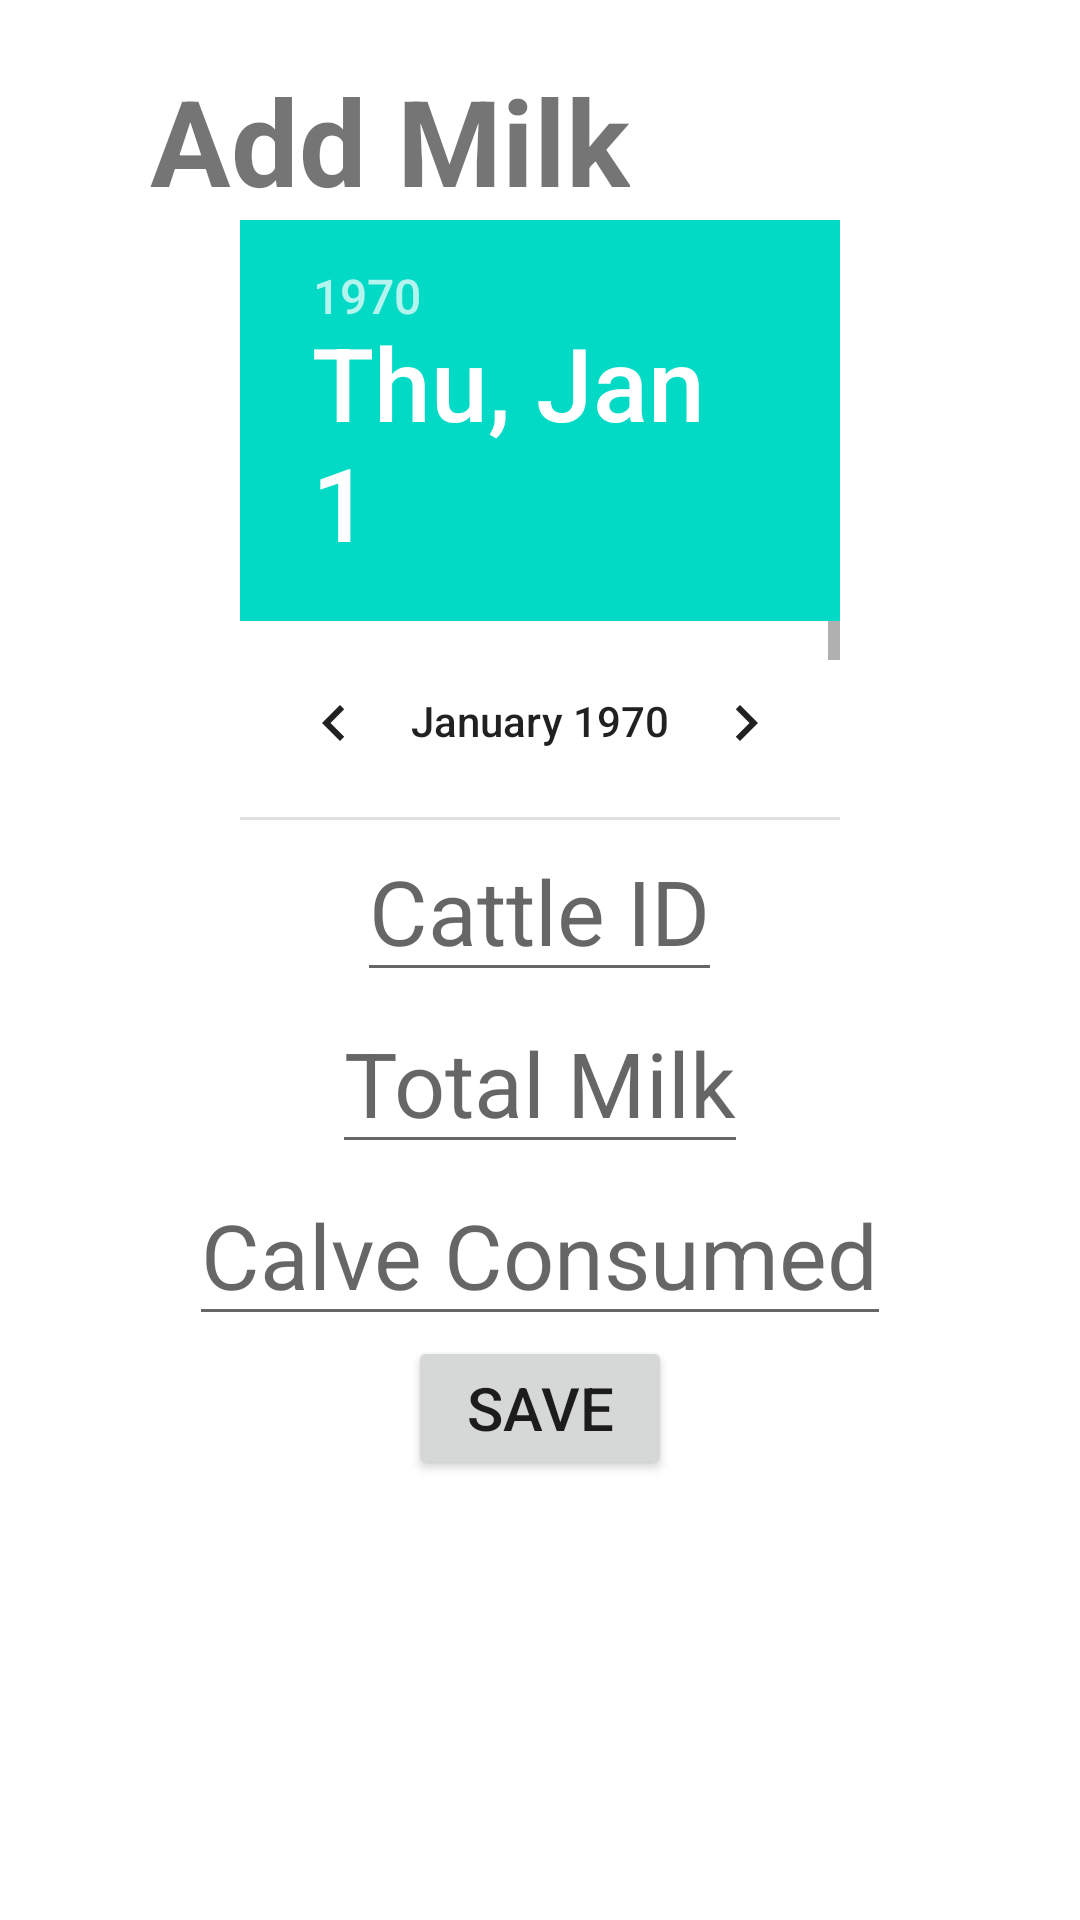

Reconstruct the res/layout file that produces this screen, plus the resources it refers to.
<!-- AndroidManifest.xml: application theme Theme.AZDairyApp -->
<!-- res/layout/activity_add_milk.xml -->
<?xml version="1.0" encoding="utf-8"?>
<LinearLayout xmlns:android="http://schemas.android.com/apk/res/android"
    xmlns:app="http://schemas.android.com/apk/res-auto"
    xmlns:tools="http://schemas.android.com/tools"
    android:layout_width="match_parent"
    android:layout_height="match_parent"
    android:orientation="vertical"
    tools:context=".add_milk">

    <LinearLayout
        android:layout_width="wrap_content"
        android:layout_height="wrap_content"
        android:gravity="center"
        android:layout_marginTop="20dp"
        android:orientation="horizontal">

        <TextView
            android:id="@+id/textView5"
            android:layout_width="wrap_content"
            android:layout_height="wrap_content"
            android:layout_weight="1"
            android:textSize="40sp"
            android:textStyle="bold"
            android:layout_marginLeft="50sp"
            android:text="Add Milk"
             />
    </LinearLayout>
    <DatePicker
        android:layout_width="200dp"
        android:layout_height="200dp"
        android:layout_gravity="center"/>
    <EditText
        android:id="@+id/cattleid"
        android:layout_width="wrap_content"
        android:layout_height="wrap_content"
        android:inputType="text"
        android:hint="Cattle ID"
        android:layout_gravity="center"
        android:textSize="30sp"
        />
    <EditText
        android:id="@+id/totalmilk"
        android:layout_width="wrap_content"
        android:layout_height="wrap_content"
        android:inputType="text"
        android:layout_gravity="center"
        android:hint="Total Milk"
        android:textSize="30sp"
        />
    <EditText
        android:id="@+id/calvesconsumed"
        android:layout_width="wrap_content"
        android:layout_height="wrap_content"
        android:inputType="text"
        android:layout_gravity="center"
        android:hint="Calve Consumed"
        android:textSize="30sp"
        />




    <Button
        android:id="@+id/ullu"
        android:layout_width="wrap_content"
        android:layout_height="wrap_content"
        android:text="Save"
        android:layout_gravity="center"
        android:textSize="20sp"/>

</LinearLayout>
<!-- resources referenced by this layout -->
<resources>
  <style name="Theme.AZDairyApp" parent="Theme.MaterialComponents.DayNight.DarkActionBar">
          
          <item name="colorPrimary">@color/purple_500</item>
          <item name="colorPrimaryVariant">@color/purple_700</item>
          <item name="colorOnPrimary">@color/white</item>
          
          <item name="colorSecondary">@color/teal_200</item>
          <item name="colorSecondaryVariant">@color/teal_700</item>
          <item name="colorOnSecondary">@color/black</item>
          
          <item name="android:statusBarColor" tools:targetApi="l">?attr/colorPrimaryVariant</item>
          
      </style>
  <!-- not gathered from this repository: default colours our renderer supplied (Android Studio template values) -->
  <color name="purple_500">#FF6200EE</color>
  <color name="purple_700">#FF3700B3</color>
  <color name="teal_200">#FF03DAC5</color>
  <color name="teal_700">#FF018786</color>
  <color name="black">#FF000000</color>
  <color name="white">#FFFFFFFF</color>
</resources>
